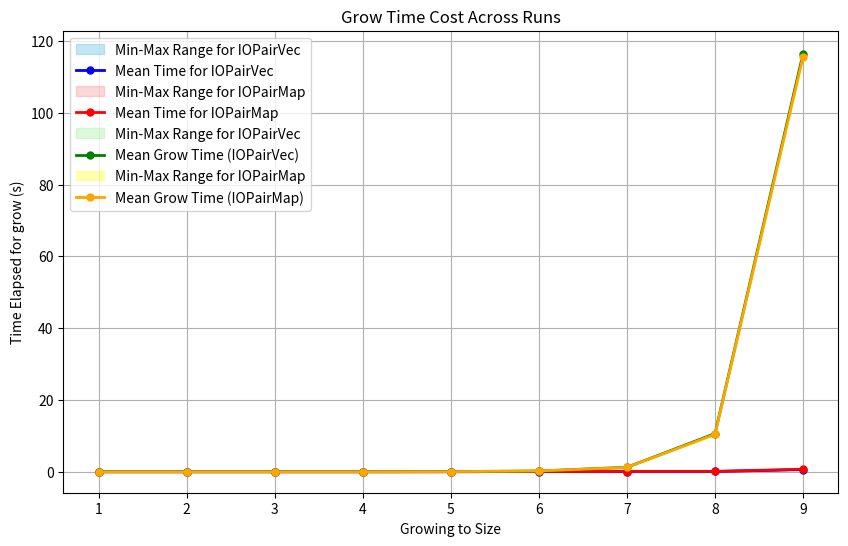

Reproduce this figure in Python.
import matplotlib.pyplot as plt
import numpy as np

# Data for merge_equivs times across all runs
merge_equivs_times = np.array([
    [2.2429e-5, 3.5356e-5, 9.0065e-5, 0.000186698, 0.001766502, 0.055151557, 0.042342092, 0.067249014, 0.614532442],
    [1.3144e-5, 1.8457e-5, 8.648e-5, 0.000194353, 0.001650673, 0.063444483, 0.047908508, 0.065530541, 0.586319406],
    [1.6747e-5, 2.6236e-5, 0.000271783, 0.000413362, 0.002512268, 0.056877509, 0.043094261, 0.066972822, 0.590183196],
    [1.6245e-5, 2.5657e-5, 0.000207068, 0.000580906, 0.002649983, 0.055295948, 0.041166028, 0.065437856, 0.579128602],
    [1.2207e-5, 1.8694e-5, 0.000276492, 0.000561074, 0.003198972, 0.055859864, 0.042252186, 0.070794263, 0.586458569]
])

# Grow times from all 5 runs
grow_times = np.array([
    [0.00016902, 0.000154976, 0.001108798, 0.001476534, 0.019691098, 0.188963602, 1.221265748, 10.344168807, 116.178968739],
    [9.8085e-5, 8.62e-5, 0.000668561, 0.001417659, 0.019330586, 0.201232955, 1.274587923, 10.562930885, 116.301577501],
    [0.000123366, 0.00016307, 0.001368755, 0.003098469, 0.041843113, 0.189792796, 1.231662835, 10.547843797, 116.991712372],
    [0.000133932, 0.000110018, 0.001313244, 0.003664965, 0.042997361, 0.185676294, 1.211632691, 10.755461689, 116.059588051],
    [0.0001063, 8.5026e-5, 0.001524957, 0.003724542, 0.04326678, 0.190838301, 1.215392388, 10.89965607, 116.809427553]
])

# Data for merge_equivs times for IOPairMap across all 5 runs
merge_equivs_iopairmap = np.array([
    [1.3474e-5, 2.1433e-5, 0.000240921, 0.000247484, 0.001751445, 0.073078869, 0.052423524, 0.080998096, 0.701779283],  # Run 1
    [1.7229e-5, 2.4373e-5, 0.000259768, 0.000588942, 0.001629415, 0.074030989, 0.052940133, 0.083036926, 0.698950261],  # Run 2
    [2.1596e-5, 2.9777e-5, 0.000329716, 0.000762467, 0.001783267, 0.072941807, 0.051328162, 0.081801345, 0.706315608],  # Run 3
    [1.7884e-5, 2.8153e-5, 0.00035544, 0.00074616, 0.001475763, 0.07383526, 0.06054136, 0.080998096, 0.700620759],  # Run 4
    [1.6246e-5, 2.4336e-5, 0.000344981, 0.000688745, 0.001789962, 0.071561612, 0.049116027, 0.078546902, 0.693453701]  # Run 5
])

# Data for grow times for IOPairMap across all 5 runs
grow_times_iopairmap = np.array([
    [0.00017076, 0.000149188, 0.00118164, 0.002501855, 0.019062468, 0.214024927, 1.18201885, 10.257843252, 115.770524957],  # Run 1
    [0.000208711, 0.000175653, 0.001351087, 0.003280611, 0.037539861, 0.223579043, 1.23394775, 10.384504529, 115.293171599],  # Run 2
    [0.000147308, 0.000180649, 0.001072715, 0.00299422, 0.020495602, 0.216803881, 1.190975215, 10.169704169, 114.794991927],  # Run 3
    [0.000219566, 0.000201053, 0.001685059, 0.004084213, 0.025601986, 0.217070683, 1.215704371, 10.89965607, 116.809427553],  # Run 4
    [0.000199949, 0.000160573, 0.001560143, 0.003779632, 0.022759204, 0.209866314, 1.204232845, 10.362883843, 115.512711863]   # Run 5
])

# Calculate max, min, and mean
max_times = merge_equivs_times.max(axis=0)
min_times = merge_equivs_times.min(axis=0)
mean_times = merge_equivs_times.mean(axis=0)
growing_to_size = np.arange(1, 10)

# Calculate max, min, and mean for IOPairMap
max_times_iopairmap = merge_equivs_iopairmap.max(axis=0)
min_times_iopairmap = merge_equivs_iopairmap.min(axis=0)
mean_times_iopairmap = merge_equivs_iopairmap.mean(axis=0)
sizes_iopairmap = np.arange(1, 10)

# Plotting
plt.figure(figsize=(10, 6))

# Min and Max as light shadow
plt.fill_between(growing_to_size, min_times, max_times, color='skyblue', alpha=0.5, label='Min-Max Range for IOPairVec')

# Mean as deeper line
plt.plot(growing_to_size, mean_times, color='blue', marker='o', linestyle='-', linewidth=2, markersize=5, label='Mean Time for IOPairVec')

# Min and Max as light shadow for IOPairMap
plt.fill_between(sizes_iopairmap, min_times_iopairmap, max_times_iopairmap, color='lightcoral', alpha=0.3, label='Min-Max Range for IOPairMap')

# Mean as deeper line for IOPairMap
plt.plot(sizes_iopairmap, mean_times_iopairmap, color='red', marker='o', linestyle='-', linewidth=2, markersize=5, label='Mean Time for IOPairMap')

plt.title('Time Elapsed for merge_equivs Across Runs')
plt.xlabel('Growing to Size')
plt.ylabel('Time Elapsed for merge_equivs (s)')
plt.legend()
plt.grid(True)
plt.show()

# Calculate max, min, and mean for grow times
max_grow_times = grow_times.max(axis=0)
min_grow_times = grow_times.min(axis=0)
mean_grow_times = grow_times.mean(axis=0)
sizes = np.arange(1, 10)

# Min and Max as light shadow for variability range
plt.fill_between(sizes, min_grow_times, max_grow_times, color='lightgreen', alpha=0.3, label='Min-Max Range for IOPairVec')

# Mean as deeper line
plt.plot(sizes, mean_grow_times, color='green', marker='o', linestyle='-', linewidth=2, markersize=5, label='Mean Grow Time (IOPairVec)')

# Calculate max, min, and mean for grow times related to IOPairMap
max_grow_times_iopairmap = grow_times_iopairmap.max(axis=0)
min_grow_times_iopairmap = grow_times_iopairmap.min(axis=0)
mean_grow_times_iopairmap = grow_times_iopairmap.mean(axis=0)
sizes_grow_iopairmap = np.arange(1, 10)

# Min and Max as light shadow for variability range
plt.fill_between(sizes_grow_iopairmap, min_grow_times_iopairmap, max_grow_times_iopairmap, color='yellow', alpha=0.3, label='Min-Max Range for IOPairMap')

# Mean as deeper line
plt.plot(sizes_grow_iopairmap, mean_grow_times_iopairmap, color='orange', marker='o', linestyle='-', linewidth=2, markersize=5, label='Mean Grow Time (IOPairMap)')

plt.title('Grow Time Cost Across Runs')
plt.xlabel('Growing to Size')
plt.ylabel('Time Elapsed for grow (s)')
plt.legend()
plt.grid(True)
plt.show()
